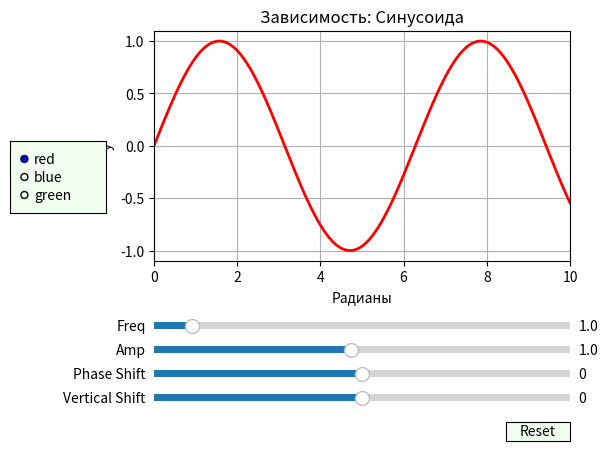

Python code for this plot:
# -*- coding: utf-8 -*-
"""
Created on Thu Oct 15 10:27:10 2020
@author: TN90072
"""
import numpy as np
import matplotlib.pyplot as plt
from matplotlib.widgets import Slider, Button, RadioButtons

graph, axes = plt.subplots() #Поле с графиком и поле со слайдерами
plt.subplots_adjust(left=0.25, bottom=0.4) #Tune the subplot layout.

t = np.linspace(0, 10, 500)

amp0 = 1
per0 = 1
phshift0 = 0
vershift0 = 0

y = amp0 * (np.sin(per0 * (t+phshift0)) + vershift0)
plt.title("Зависимость: Синусоида") # заголовок
plt.xlabel("Радианы")         # ось абсцисс
plt.ylabel("y")    # ось ординат
plt.grid()              # включение отображения сетки
l, = plt.plot(t, y, lw=2, color = 'red')  # lw = line width

axes.margins(x=0)

axescolor = 'Honeydew'
axfreq = plt.axes([0.25, 0.25, 0.65, 0.03], facecolor=axescolor)
axamp = plt.axes([0.25, 0.2, 0.65, 0.03], facecolor=axescolor)
axphshift = plt.axes([0.25, 0.15, 0.65, 0.03], facecolor=axescolor)
axvershift = plt.axes([0.25, 0.1, 0.65, 0.03], facecolor=axescolor)

sfreq = Slider(axfreq, 'Freq', 0.1, 10.0, valinit=per0)
samp = Slider(axamp, 'Amp', 0.1, 2.0, valinit=amp0)
sphshift = Slider(axphshift, 'Phase Shift', -10, 10.0, valinit=phshift0)
svershift = Slider(axvershift, 'Vertical Shift', -2, 2, valinit=vershift0)

def update(val):
    amp = samp.val
    per = sfreq.val
    phshift = sphshift.val
    vershift = svershift.val
    l.set_ydata(amp * (np.sin(per * (t+phshift)) + vershift))
    graph.canvas.draw_idle()

sfreq.on_changed(update)
samp.on_changed(update)
sphshift.on_changed(update)
svershift.on_changed(update)

resetax = plt.axes([0.8, 0.025, 0.1, 0.04])
button = Button(resetax, 'Reset', color=axescolor, hovercolor='0.975')

def reset(event):
    sfreq.reset()
    samp.reset()
    sphshift.reset()
    svershift.reset()
button.on_clicked(reset)

rax = plt.axes([0.025, 0.5, 0.15, 0.15], facecolor=axescolor)
radio = RadioButtons(rax, ('red', 'blue', 'green'), active=0)

def colorfunc(label):
    l.set_color(label)
    graph.canvas.draw_idle()
radio.on_clicked(colorfunc)

plt.show()

# https://www.freecodecamp.org/news/how-to-embed-interactive-python-visualizations-on-your-website-with-python-and-matplotlib/
# html_str = mpld3.fig_to_html(fig)
# Html_file= open("graphs.html","w")
# Html_file.write(html_str)
# Html_file.close()
